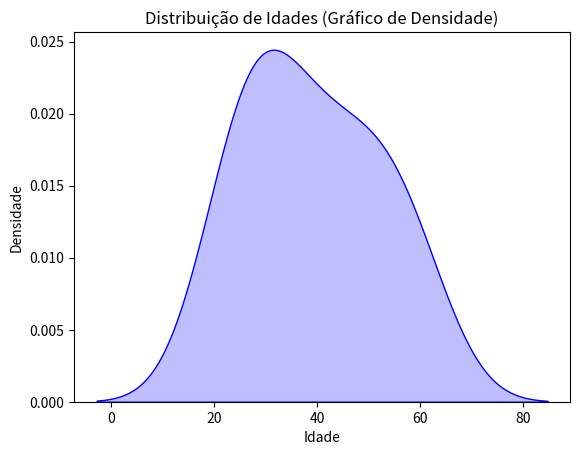

Here is the Python script that generated this plot:
import seaborn as sns
import matplotlib.pyplot as plt

# Dados
idades = [22, 25, 29, 30, 35, 40, 45, 50, 55, 60]

# Configuração do gráfico de densidade
sns.kdeplot(idades, shade=True, color='blue')

# Labels e título
plt.xlabel('Idade')
plt.ylabel('Densidade')
plt.title('Distribuição de Idades (Gráfico de Densidade)')

plt.show()